Photos from the image-classification dataset "data" in the GitHub repository anmesh-vicky/Bilinear_Coord_Ebeam. Its 12 classes are: Centred, Hexagonal, Noise, Obilique, Rectangular, Square, centred, hexagonal, noise, oblique, rectangular, square.

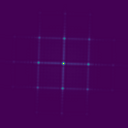
Label: Square

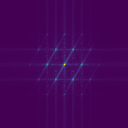
Label: Hexagonal

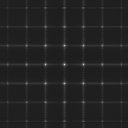
Label: rectangular

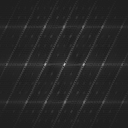
Label: centred

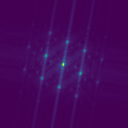
Label: Obilique

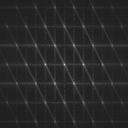
Label: hexagonal
